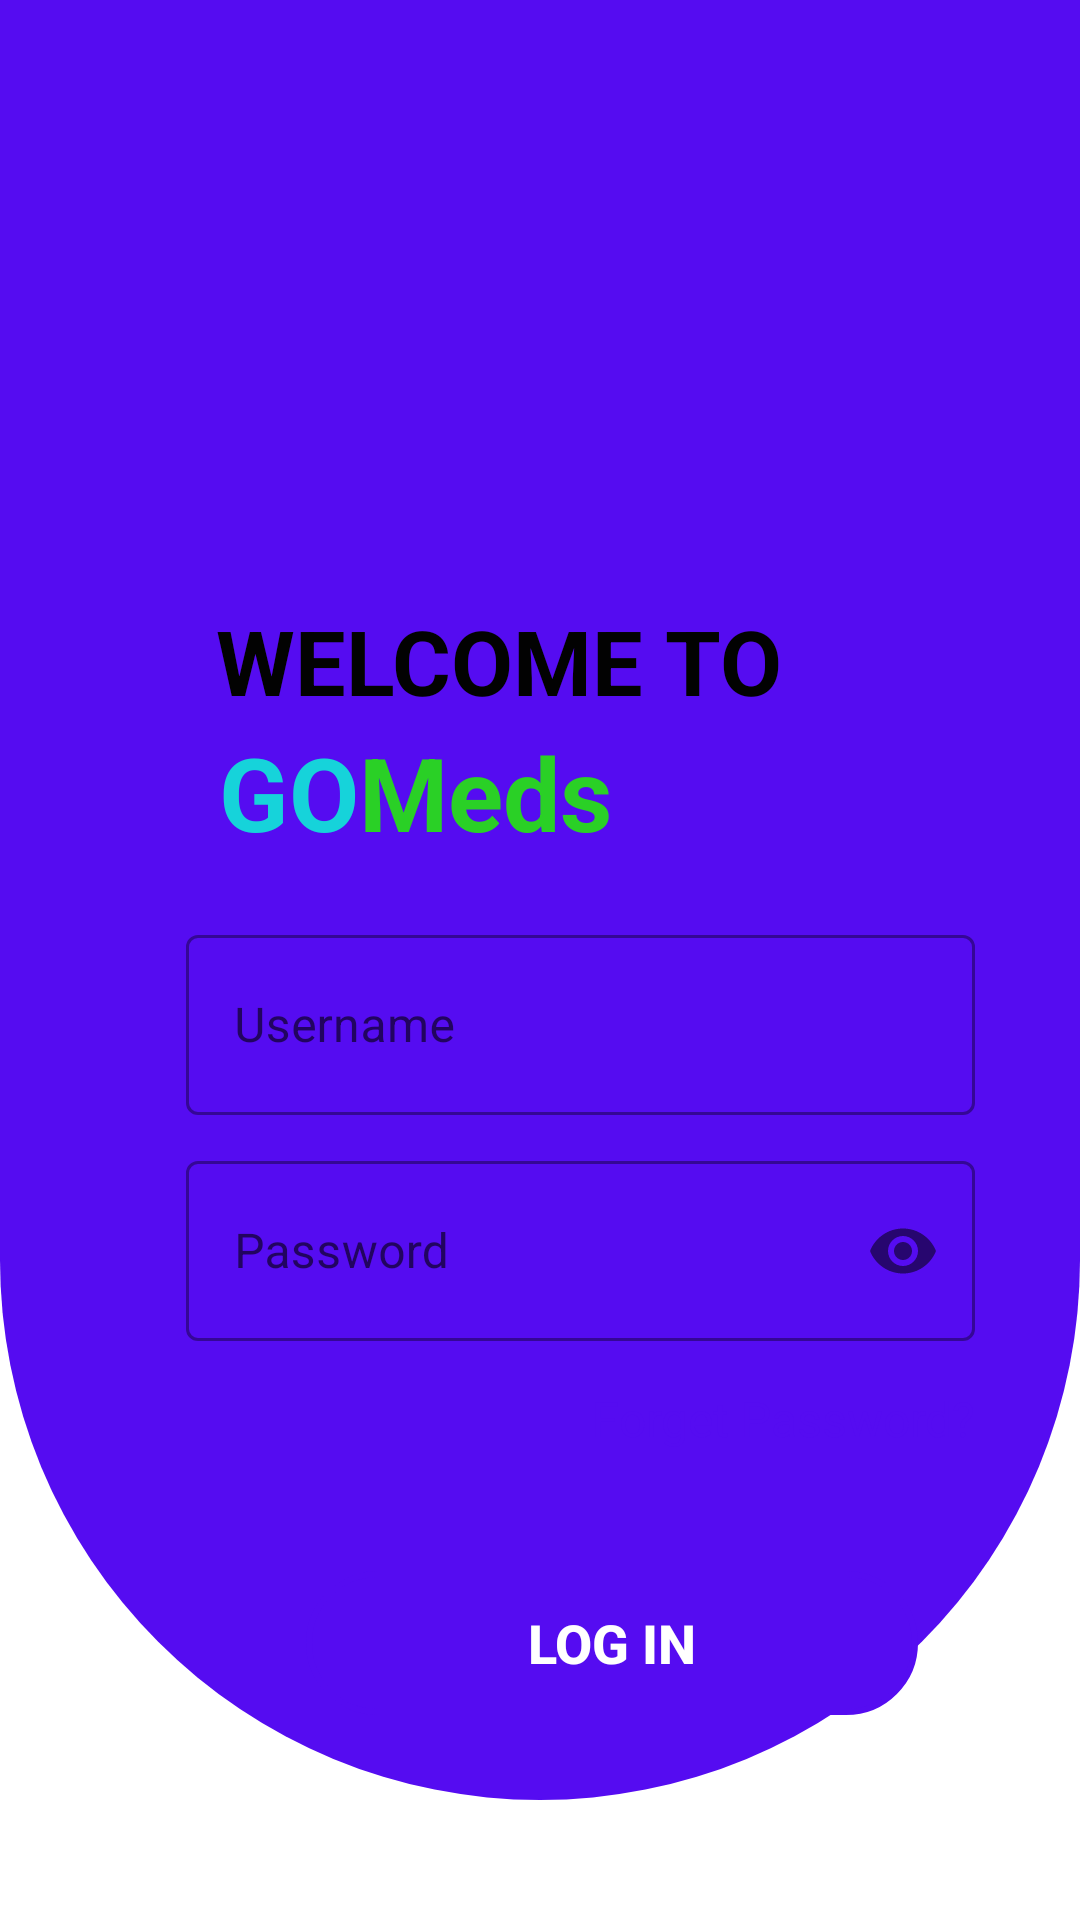

Layout XML and referenced resources for this Android screen:
<!-- AndroidManifest.xml: application theme Theme.Second -->
<!-- res/layout/activity_login.xml -->
<?xml version="1.0" encoding="utf-8"?>
<androidx.constraintlayout.widget.ConstraintLayout xmlns:android="http://schemas.android.com/apk/res/android"
    xmlns:app="http://schemas.android.com/apk/res-auto"
    xmlns:tools="http://schemas.android.com/tools"
    android:layout_width="match_parent"
    android:layout_height="match_parent"
    android:orientation="vertical"
    tools:context=".login">


    <View
        android:id="@+id/view2"
        android:layout_width="match_parent"
        android:layout_height="600dp"
        android:background="@drawable/sign_background"
        app:layout_constraintStart_toStartOf="parent"
        app:layout_constraintTop_toTopOf="parent" />

    <ImageView
        android:id="@+id/logo_image2"
        android:layout_width="149dp"
        android:layout_height="120dp"
        android:layout_marginTop="40dp"
        app:layout_constraintEnd_toEndOf="parent"
        app:layout_constraintHorizontal_bias="0.446"
        app:layout_constraintStart_toStartOf="parent"
        app:layout_constraintTop_toTopOf="parent"
        app:srcCompat="@drawable/logo" />

    <LinearLayout
        android:id="@+id/logo_text2"
        android:layout_width="344dp"
        android:layout_height="554dp"
        android:layout_marginStart="32dp"
        android:layout_marginLeft="20dp"
        android:layout_marginRight="20dp"
        android:layout_marginTop="170dp"
        android:background="@drawable/rounded_edge"
        android:baselineAligned="false"
        android:elevation="30dp"
        android:orientation="vertical"
        android:paddingLeft="20dp"
        android:paddingTop="20dp"
        app:layout_constraintStart_toStartOf="@+id/view2"
        app:layout_constraintTop_toTopOf="@+id/view2">


        <TextView
            android:id="@+id/textView6"
            android:layout_width="wrap_content"
            android:layout_height="wrap_content"
            android:layout_marginBottom="1dp"
            android:paddingLeft="20dp"
            android:paddingTop="10dp"
            android:text="WELCOME TO"
            android:textColor="#020202"
            android:textSize="30sp"
            android:textStyle="bold"
            app:layout_constraintBottom_toBottomOf="parent"
            app:layout_constraintEnd_toEndOf="parent"
            app:layout_constraintHorizontal_bias="0.08"
            app:layout_constraintStart_toStartOf="parent"
            app:layout_constraintTop_toTopOf="parent"
            app:layout_constraintVertical_bias="0.038"
            tools:layout_conversion_absoluteHeight="56dp"
            tools:layout_conversion_absoluteWidth="160dp"
            tools:layout_editor_absoluteX="1dp"
            tools:layout_editor_absoluteY="255dp" />

        <LinearLayout
            android:id="@+id/logo_text0"
            android:layout_width="wrap_content"
            android:layout_height="45dp"
            android:paddingLeft="20dp"
            android:layout_marginStart="1dp"
            android:layout_marginLeft="1dp"
            android:layout_marginEnd="1dp"
            android:layout_marginRight="1dp"
            android:layout_marginBottom="20dp"
            android:orientation="horizontal">

            <TextView
                android:id="@+id/textView"
                android:layout_width="wrap_content"
                android:layout_height="wrap_content"
                android:layout_weight="1"
                android:gravity="right"
                android:text="GO"
                android:textColor="#16D3DA"
                android:textSize="34sp"
                android:textStyle="bold" />

            <TextView
                android:id="@+id/textView2"
                android:layout_width="wrap_content"
                android:layout_height="wrap_content"
                android:layout_weight="1"
                android:text="Meds"
                android:textColor="#2AD026"
                android:textSize="34sp"
                android:textStyle="bold" />
        </LinearLayout>

        <com.google.android.material.textfield.TextInputLayout
            android:id="@+id/username"
            style="@style/Widget.MaterialComponents.TextInputLayout.OutlinedBox"
            android:layout_width="300dp"
            android:layout_height="wrap_content"
            android:layout_marginBottom="10dp"
            android:layout_marginLeft="10dp"
            android:hint="Username">

            <com.google.android.material.textfield.TextInputEditText
                android:layout_width="263dp"
                android:layout_height="60dp"
                android:inputType="textEmailAddress" />
        </com.google.android.material.textfield.TextInputLayout>

        <com.google.android.material.textfield.TextInputLayout
            android:id="@+id/password"
            style="@style/Widget.MaterialComponents.TextInputLayout.OutlinedBox"
            android:layout_width="300dp"
            android:layout_height="wrap_content"
            android:layout_marginLeft="10dp"
            android:hint="Password"
            app:passwordToggleEnabled="true">

            <com.google.android.material.textfield.TextInputEditText
                android:layout_width="263dp"
                android:layout_height="60dp"
                android:inputType="textPassword" />
        </com.google.android.material.textfield.TextInputLayout>


        <TextView
            android:id="@+id/foreget_pass"
            android:layout_width="263dp"
            android:layout_height="wrap_content"
            android:gravity="center|right"
            android:paddingTop="15dp"
            android:paddingBottom="20dp"
            android:layout_marginLeft="10dp"
            android:text="Forget Password?"
            android:textColor="#550CF1"
            android:textSize="16sp"
            android:textStyle="normal"
            app:layout_constraintBottom_toBottomOf="parent"
            app:layout_constraintEnd_toEndOf="parent"
            app:layout_constraintHorizontal_bias="0.67"
            app:layout_constraintStart_toStartOf="parent"
            app:layout_constraintTop_toBottomOf="@+id/editTextTextPassword"
            tools:layout_conversion_absoluteHeight="38dp"
            tools:layout_conversion_absoluteWidth="237dp"
            tools:layout_editor_absoluteX="398dp"
            tools:layout_editor_absoluteY="279dp" />

        <LinearLayout
            android:layout_width="320dp"
            android:layout_height="248dp"
            android:orientation="vertical"

            android:paddingLeft="40dp"
            android:paddingTop="20dp">


            <com.google.android.material.button.MaterialButton
                style="@style/Widget.AppCompat.Button.Colored"
                android:layout_width="204dp"
                android:layout_height="wrap_content"
                android:layout_marginBottom="10dp"
                android:layout_marginLeft="10dp"
                android:background="@drawable/borders"
                android:id="@+id/new_login"
                android:text="Log in"
                android:textColor="#FFFFFF"
                android:textSize="18sp"
                android:textStyle="bold"
                android:onClick="logiin"
                app:backgroundTint="#550CF1" />

            <LinearLayout
                android:layout_width="wrap_content"
                android:layout_height="wrap_content"
                android:layout_marginTop="50dp"
                android:orientation="horizontal">

                <TextView
                    android:id="@+id/textview9"
                    android:layout_width="146dp"
                    android:layout_height="wrap_content"
                    android:gravity="center"
                    android:paddingTop="30dp"
                    android:text="Don’t have an account?"
                    android:textColor="#6A6565"
                    android:textSize="13sp"
                    android:textStyle="normal|bold"
                    app:layout_constraintBottom_toBottomOf="parent"
                    app:layout_constraintEnd_toEndOf="parent"
                    app:layout_constraintHorizontal_bias="0.352"
                    app:layout_constraintStart_toStartOf="parent"
                    app:layout_constraintTop_toBottomOf="@+id/new_user"
                    app:layout_constraintVertical_bias="0.0"
                    tools:layout_conversion_absoluteHeight="38dp"
                    tools:layout_conversion_absoluteWidth="237dp"
                    tools:layout_editor_absoluteX="161dp"
                    tools:layout_editor_absoluteY="280dp" />

                <TextView
                    android:id="@+id/new_user"
                    android:layout_width="wrap_content"
                    android:layout_height="wrap_content"
                    android:layout_weight="1"
                    android:text="SignUp"
                    android:textColor="#550CF1"
                    android:textSize="18sp"
                    android:textStyle="normal" />
            </LinearLayout>

        </LinearLayout>


    </LinearLayout>

</androidx.constraintlayout.widget.ConstraintLayout>
<!-- resources referenced by this layout -->
<resources>
  <!-- drawable borders (drawable) -->
  <?xml version="1.0" encoding="utf-8"?>
  <shape xmlns:android="http://schemas.android.com/apk/res/android"
      android:shape="rectangle">
  
      <stroke
          android:width="2dp"
          android:color="#11CF18"/>
      <corners
          android:radius="100dp"/>
  </shape>
  <!-- drawable sign_background (drawable) -->
  <?xml version="1.0" encoding="utf-8"?>
  <shape xmlns:android="http://schemas.android.com/apk/res/android">
  
  
      <solid android:color="#550CF1" />
      <corners android:bottomRightRadius="300dp"
              android:bottomLeftRadius="300dp"/>
  
  
  </shape>
  <style name="Theme.Second" parent="Theme.MaterialComponents.Light.NoActionBar">
          
          <item name="colorPrimary">@color/purple_500</item>
          <item name="colorPrimaryVariant">@color/purple_700</item>
          <item name="colorOnPrimary">@color/white</item>
          
          <item name="colorSecondary">@color/teal_200</item>
          <item name="colorSecondaryVariant">@color/teal_700</item>
          <item name="colorOnSecondary">@color/black</item>
          
          <item name="android:statusBarColor" tools:targetApi="l">?attr/colorPrimaryVariant</item>
          
      </style>
  <!-- not gathered from this repository: default colours our renderer supplied (Android Studio template values) -->
  <color name="purple_500">#FF6200EE</color>
  <color name="purple_700">#FF3700B3</color>
  <color name="teal_200">#FF03DAC5</color>
  <color name="teal_700">#FF018786</color>
  <color name="black">#FF000000</color>
  <color name="white">#FFFFFFFF</color>
</resources>
